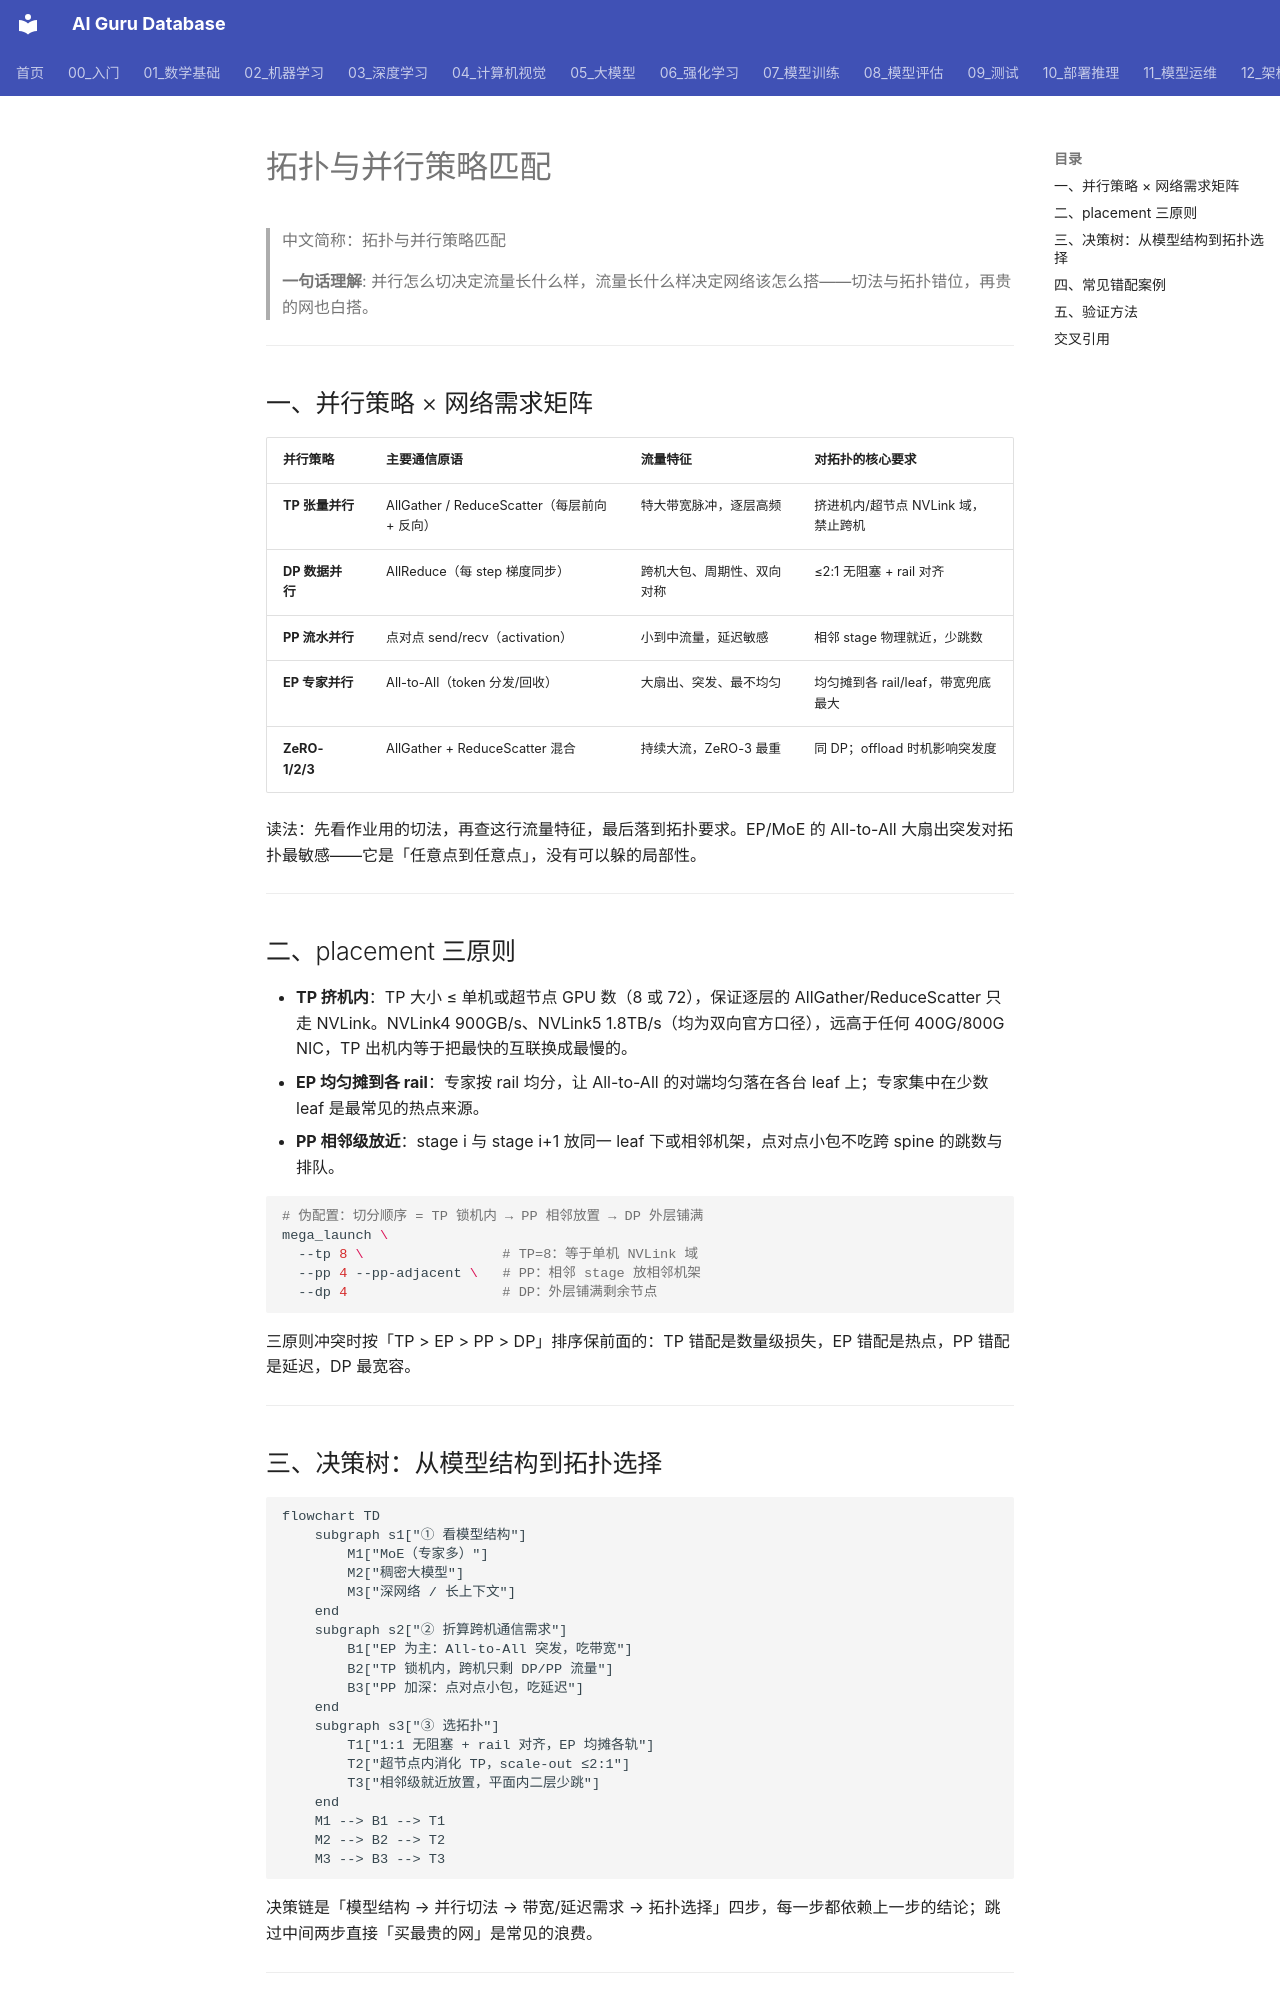

repository: ai-guru-global/ai-guru-database · page: 12_架构基建/08_网络/07_GPU_高网设计/03_拓扑设计/05_Topology_Parallel_Matching/index.html · generator: mkdocs

---
title: "拓扑与并行策略匹配"
category: 12-architecture-infrastructure
subcategory: networking
tags: ["gpu-network", "parallelism", "placement"]
summary: "给出并行策略×网络需求矩阵、placement 三原则与决策树，并列出 TP 跨机、EP 热点等典型错配案例。"
created: 2026-10-27
updated: 2026-10-27
tier: supporting
aliases: ["并行与拓扑匹配", "Topology Parallel Matching"]
sources: []
name_zh: "拓扑与并行策略匹配"
---

# 拓扑与并行策略匹配

> 中文简称：拓扑与并行策略匹配

> **一句话理解**: 并行怎么切决定流量长什么样，流量长什么样决定网络该怎么搭——切法与拓扑错位，再贵的网也白搭。

---

## 一、并行策略 × 网络需求矩阵

| **并行策略** | **主要通信原语** | **流量特征** | **对拓扑的核心要求** |
| --- | --- | --- | --- |
| **TP 张量并行** | AllGather / ReduceScatter（每层前向 + 反向） | 特大带宽脉冲，逐层高频 | 挤进机内/超节点 NVLink 域，禁止跨机 |
| **DP 数据并行** | AllReduce（每 step 梯度同步） | 跨机大包、周期性、双向对称 | ≤2:1 无阻塞 + rail 对齐 |
| **PP 流水并行** | 点对点 send/recv（activation） | 小到中流量，延迟敏感 | 相邻 stage 物理就近，少跳数 |
| **EP 专家并行** | All-to-All（token 分发/回收） | 大扇出、突发、最不均匀 | 均匀摊到各 rail/leaf，带宽兜底最大 |
| **ZeRO-1/2/3** | AllGather + ReduceScatter 混合 | 持续大流，ZeRO-3 最重 | 同 DP；offload 时机影响突发度 |

读法：先看作业用的切法，再查这行流量特征，最后落到拓扑要求。EP/MoE 的 All-to-All 大扇出突发对拓扑最敏感——它是「任意点到任意点」，没有可以躲的局部性。

---

## 二、placement 三原则

- **TP 挤机内**：TP 大小 ≤ 单机或超节点 GPU 数（8 或 72），保证逐层的 AllGather/ReduceScatter 只走 NVLink。NVLink4 900GB/s、NVLink5 1.8TB/s（均为双向官方口径），远高于任何 400G/800G NIC，TP 出机内等于把最快的互联换成最慢的。
- **EP 均匀摊到各 rail**：专家按 rail 均分，让 All-to-All 的对端均匀落在各台 leaf 上；专家集中在少数 leaf 是最常见的热点来源。
- **PP 相邻级放近**：stage i 与 stage i+1 放同一 leaf 下或相邻机架，点对点小包不吃跨 spine 的跳数与排队。

```bash
# 伪配置：切分顺序 = TP 锁机内 → PP 相邻放置 → DP 外层铺满
mega_launch \
  --tp 8 \                 # TP=8：等于单机 NVLink 域
  --pp 4 --pp-adjacent \   # PP：相邻 stage 放相邻机架
  --dp 4                   # DP：外层铺满剩余节点
```

三原则冲突时按「TP > EP > PP > DP」排序保前面的：TP 错配是数量级损失，EP 错配是热点，PP 错配是延迟，DP 最宽容。

---
